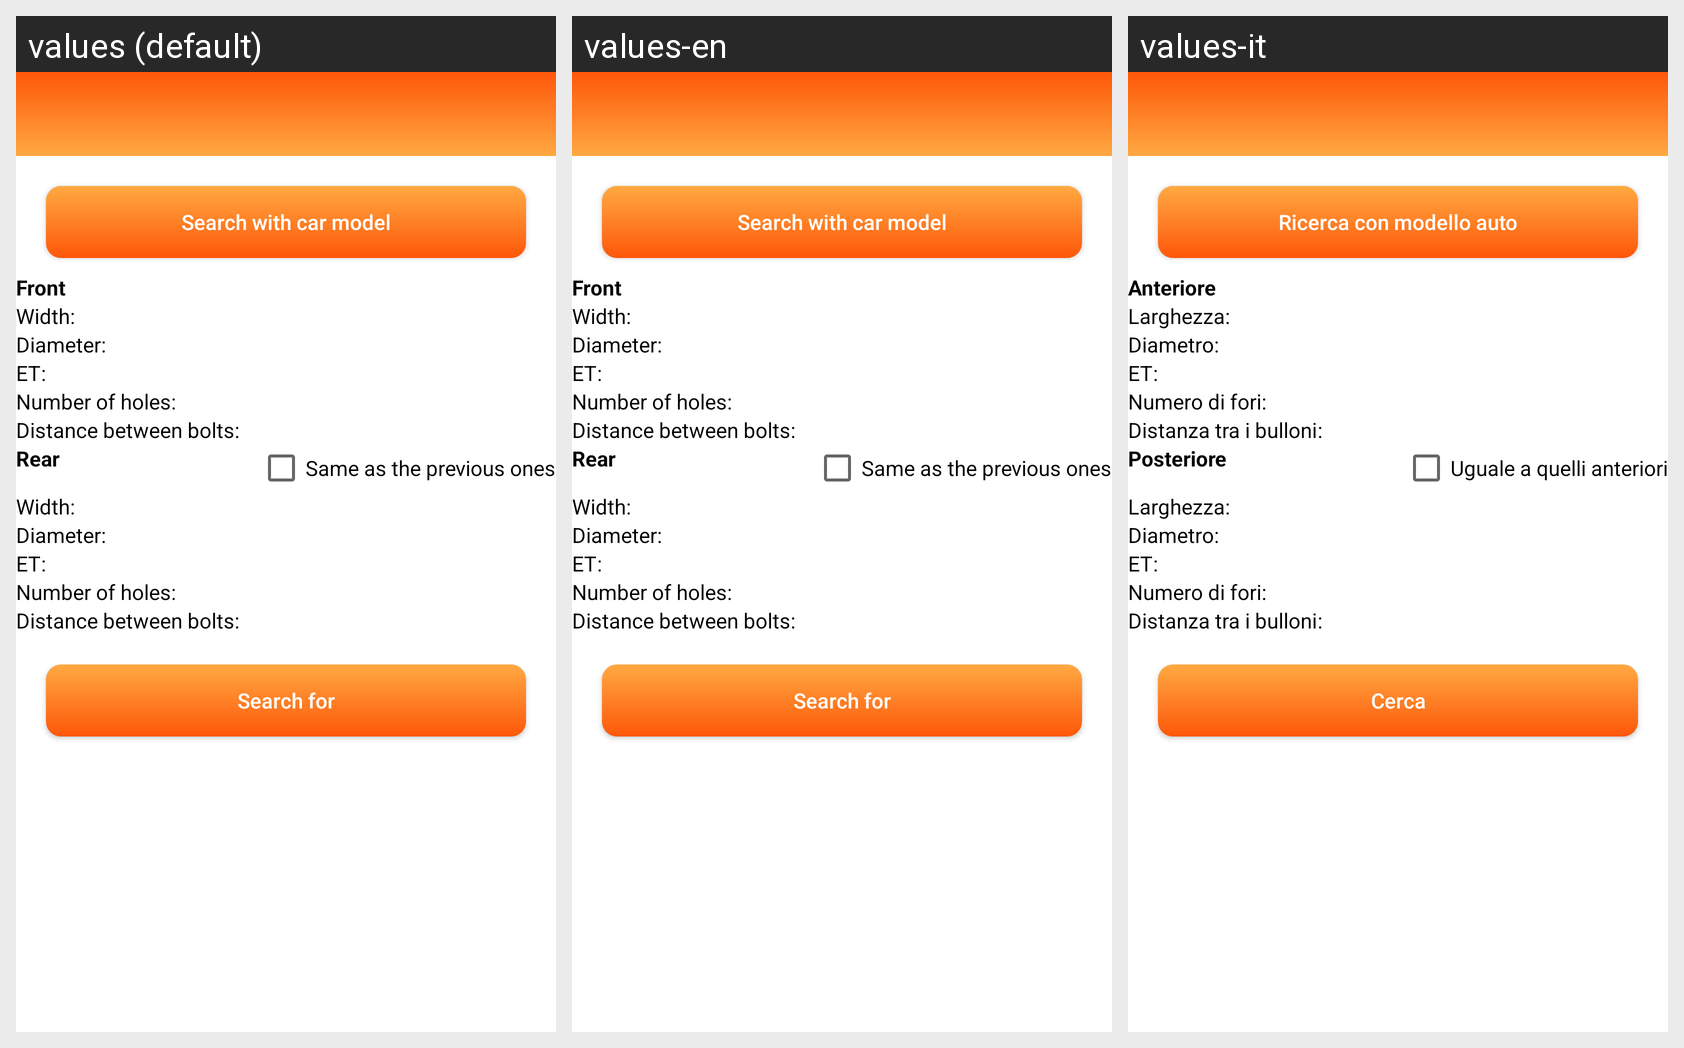

This grid shows one Android layout under several languages. Give, for every string resource on the screen, its name, the default text and each shown locale's text.
Android screen res/layout/activity_rim.xml rendered under 3 locales, left to right: values (default), values-en, values-it. Device: Nexus 5 (rendered at 1080×1920; each locale shown at half size, 540×960, under a caption strip naming it); theme AppTheme.NoActionBar.
Strings drawn on this screen, with the default value and each locale's value (text and hints the layout hard-codes, and strings that could not be matched under every locale, appear in the picture but are not listed):

search_with_car_model
  values: Search with car model
  values-en: Search with car model
  values-it: Ricerca con modello auto

front
  values: Front
  values-en: Front
  values-it: Anteriore

width
  values: Width
  values-en: Width
  values-it: Larghezza

diameter
  values: Diameter
  values-en: Diameter
  values-it: Diametro

number_of_holes
  values: Number of holes
  values-en: Number of holes
  values-it: Numero di fori

distance_between_bolts
  values: Distance between bolts
  values-en: Distance between bolts
  values-it: Distanza tra i bulloni

rear
  values: Rear
  values-en: Rear
  values-it: Posteriore

equal_to_the_previous_ones
  values: Same as the previous ones
  values-en: Same as the previous ones
  values-it: Uguale a quelli anteriori

search_for
  values: Search for
  values-en: Search for
  values-it: Cerca
